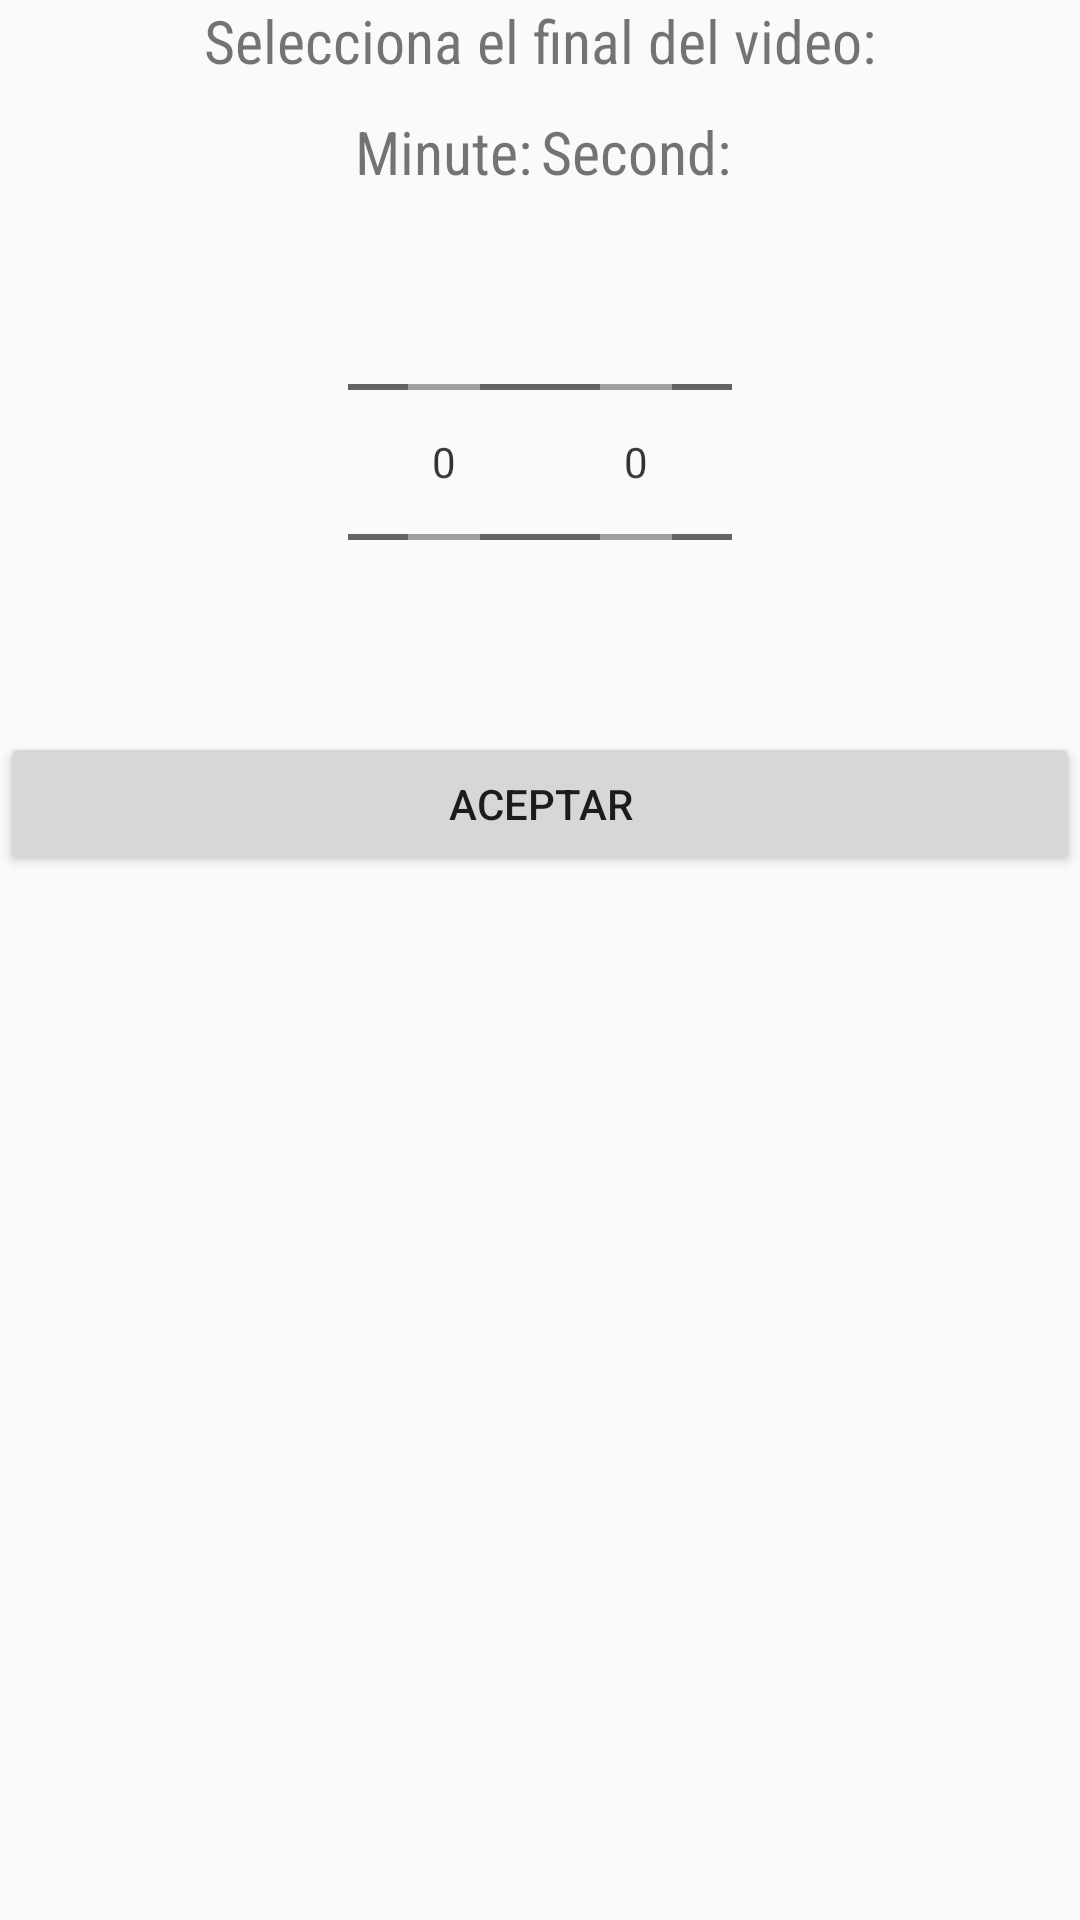

Write the Android layout XML for this screen, with the resource values it uses.
<!-- AndroidManifest.xml: application theme AppTheme -->
<!-- res/layout/time_picker_end.xml -->
<?xml version="1.0" encoding="utf-8"?>
<LinearLayout xmlns:android="http://schemas.android.com/apk/res/android"
    android:layout_width="match_parent" android:layout_height="match_parent"
    android:orientation="vertical">


    <TextView
        android:layout_width="wrap_content"
        android:layout_height="wrap_content"

        android:text="Selecciona el final del video:"
        android:layout_gravity="center"
        android:fontFamily="sans-serif-condensed"
        android:textSize="20dp"
        android:layout_marginBottom="10dp"
        android:id="@+id/textView2" />


    <LinearLayout
        android:orientation="horizontal"
        android:layout_width="match_parent"
        android:layout_height="wrap_content"
        android:layout_gravity="center_horizontal"
        android:gravity="center">

        <LinearLayout
            android:orientation="vertical"
            android:layout_width="wrap_content"
            android:layout_height="wrap_content">
            <TextView
                android:layout_width="wrap_content"
                android:layout_height="wrap_content"
                android:textSize="20dp"
                android:text="Minute:"
                android:fontFamily="sans-serif-condensed"
                android:id="@+id/textView65"
                android:layout_gravity="center"/>
            <NumberPicker
                android:layout_width="wrap_content"
                android:layout_height="wrap_content"
                android:id="@+id/numberPickerMinute"
                android:padding="20dp"/>
        </LinearLayout>

        <LinearLayout
            android:orientation="vertical"
            android:layout_width="wrap_content"
            android:layout_height="wrap_content">
            <TextView
                android:layout_width="wrap_content"
                android:layout_height="wrap_content"
                android:textSize="20dp"
                android:text="Second:"
                android:fontFamily="sans-serif-condensed"
                android:id="@+id/textView653"
                android:layout_gravity="center"/>
            <NumberPicker
                android:layout_width="wrap_content"
                android:layout_height="wrap_content"
                android:id="@+id/numberPickerSecond"
                android:padding="20dp"/>
        </LinearLayout>
    </LinearLayout>

    <Button
        android:layout_width="match_parent"
        android:layout_height="wrap_content"
        android:text="Aceptar"
        android:id="@+id/botonAceptar"
        android:layout_gravity="center_horizontal" />


</LinearLayout>
<!-- resources referenced by this layout -->
<resources>
  <style name="AppTheme" parent="Theme.AppCompat.Light.DarkActionBar">
          
          <item name="colorPrimary">@color/logo_verde_claro</item>
      </style>
  <color name="logo_verde_claro">#7fce01</color>
</resources>
